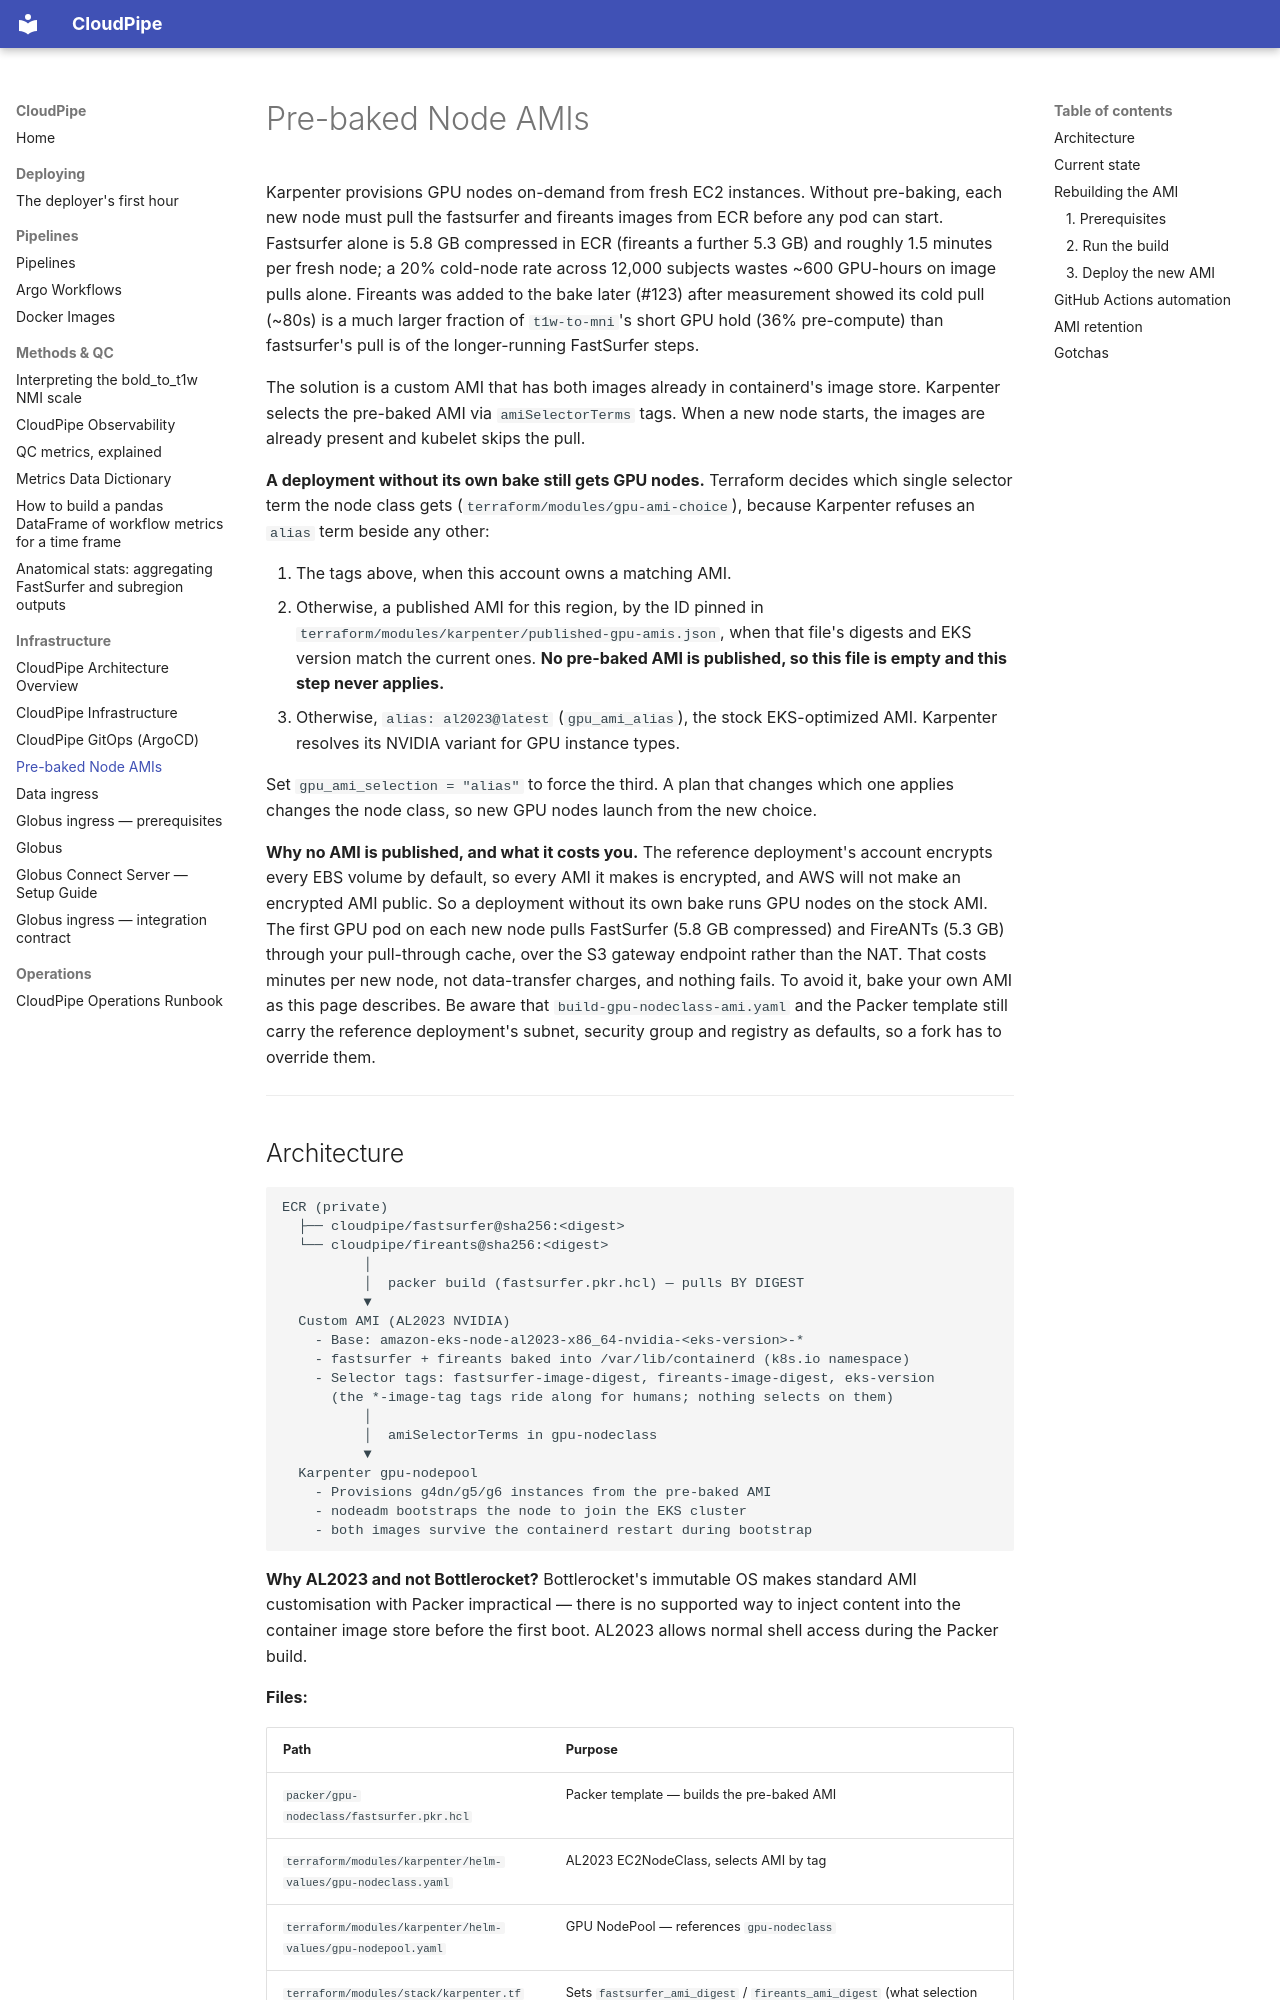

repository: jrussell9000/cloudpipe · page: pre-baked-amis/index.html · generator: mkdocs

# Pre-baked Node AMIs

Karpenter provisions GPU nodes on-demand from fresh EC2 instances. Without pre-baking, each new node must pull the fastsurfer and fireants images from ECR before any pod can start. Fastsurfer alone is 5.8 GB compressed in ECR (fireants a further 5.3 GB) and roughly 1.5 minutes per fresh node; a 20% cold-node rate across 12,000 subjects wastes ~600 GPU-hours on image pulls alone. Fireants was added to the bake later (#123) after measurement showed its cold pull (~80s) is a much larger fraction of `t1w-to-mni`'s short GPU hold (36% pre-compute) than fastsurfer's pull is of the longer-running FastSurfer steps.

The solution is a custom AMI that has both images already in containerd's image store. Karpenter selects the pre-baked AMI via `amiSelectorTerms` tags. When a new node starts, the images are already present and kubelet skips the pull.

**A deployment without its own bake still gets GPU nodes.** Terraform decides which single selector term the node class gets (`terraform/modules/gpu-ami-choice`), because Karpenter refuses an `alias` term beside any other:

1. The tags above, when this account owns a matching AMI.
2. Otherwise, a published AMI for this region, by the ID pinned in `terraform/modules/karpenter/published-gpu-amis.json`, when that file's digests and EKS version match the current ones. **No pre-baked AMI is published, so this file is empty and this step never applies.**
3. Otherwise, `alias: al2023@latest` (`gpu_ami_alias`), the stock EKS-optimized AMI. Karpenter resolves its NVIDIA variant for GPU instance types.

Set `gpu_ami_selection = "alias"` to force the third. A plan that changes which one applies changes the node class, so new GPU nodes launch from the new choice.

**Why no AMI is published, and what it costs you.** The reference deployment's account encrypts every EBS volume by default, so every AMI it makes is encrypted, and AWS will not make an encrypted AMI public. So a deployment without its own bake runs GPU nodes on the stock AMI. The first GPU pod on each new node pulls FastSurfer (5.8 GB compressed) and FireANTs (5.3 GB) through your pull-through cache, over the S3 gateway endpoint rather than the NAT. That costs minutes per new node, not data-transfer charges, and nothing fails. To avoid it, bake your own AMI as this page describes. Be aware that `build-gpu-nodeclass-ami.yaml` and the Packer template still carry the reference deployment's subnet, security group and registry as defaults, so a fork has to override them.

---

## Architecture

```
ECR (private)
  ├── cloudpipe/fastsurfer@sha256:<digest>
  └── cloudpipe/fireants@sha256:<digest>
          │
          │  packer build (fastsurfer.pkr.hcl) — pulls BY DIGEST
          ▼
  Custom AMI (AL2023 NVIDIA)
    - Base: amazon-eks-node-al2023-x86_64-nvidia-<eks-version>-*
    - fastsurfer + fireants baked into /var/lib/containerd (k8s.io namespace)
    - Selector tags: fastsurfer-image-digest, fireants-image-digest, eks-version
      (the *-image-tag tags ride along for humans; nothing selects on them)
          │
          │  amiSelectorTerms in gpu-nodeclass
          ▼
  Karpenter gpu-nodepool
    - Provisions g4dn/g5/g6 instances from the pre-baked AMI
    - nodeadm bootstraps the node to join the EKS cluster
    - both images survive the containerd restart during bootstrap
```

**Why AL2023 and not Bottlerocket?** Bottlerocket's immutable OS makes standard AMI customisation with Packer impractical — there is no supported way to inject content into the container image store before the first boot. AL2023 allows normal shell access during the Packer build.

**Files:**

| Path | Purpose |
|---|---|
| `packer/gpu-nodeclass/fastsurfer.pkr.hcl` | Packer template — builds the pre-baked AMI |
| `terraform/modules/karpenter/helm-values/gpu-nodeclass.yaml` | AL2023 EC2NodeClass, selects AMI by tag |
| `terraform/modules/karpenter/helm-values/gpu-nodepool.yaml` | GPU NodePool — references `gpu-nodeclass` |
| `terraform/modules/stack/karpenter.tf` | Sets `fastsurfer_ami_digest` / `fireants_ami_digest` (what selection matches) and the informational `*_ami_tag` pair |

---
